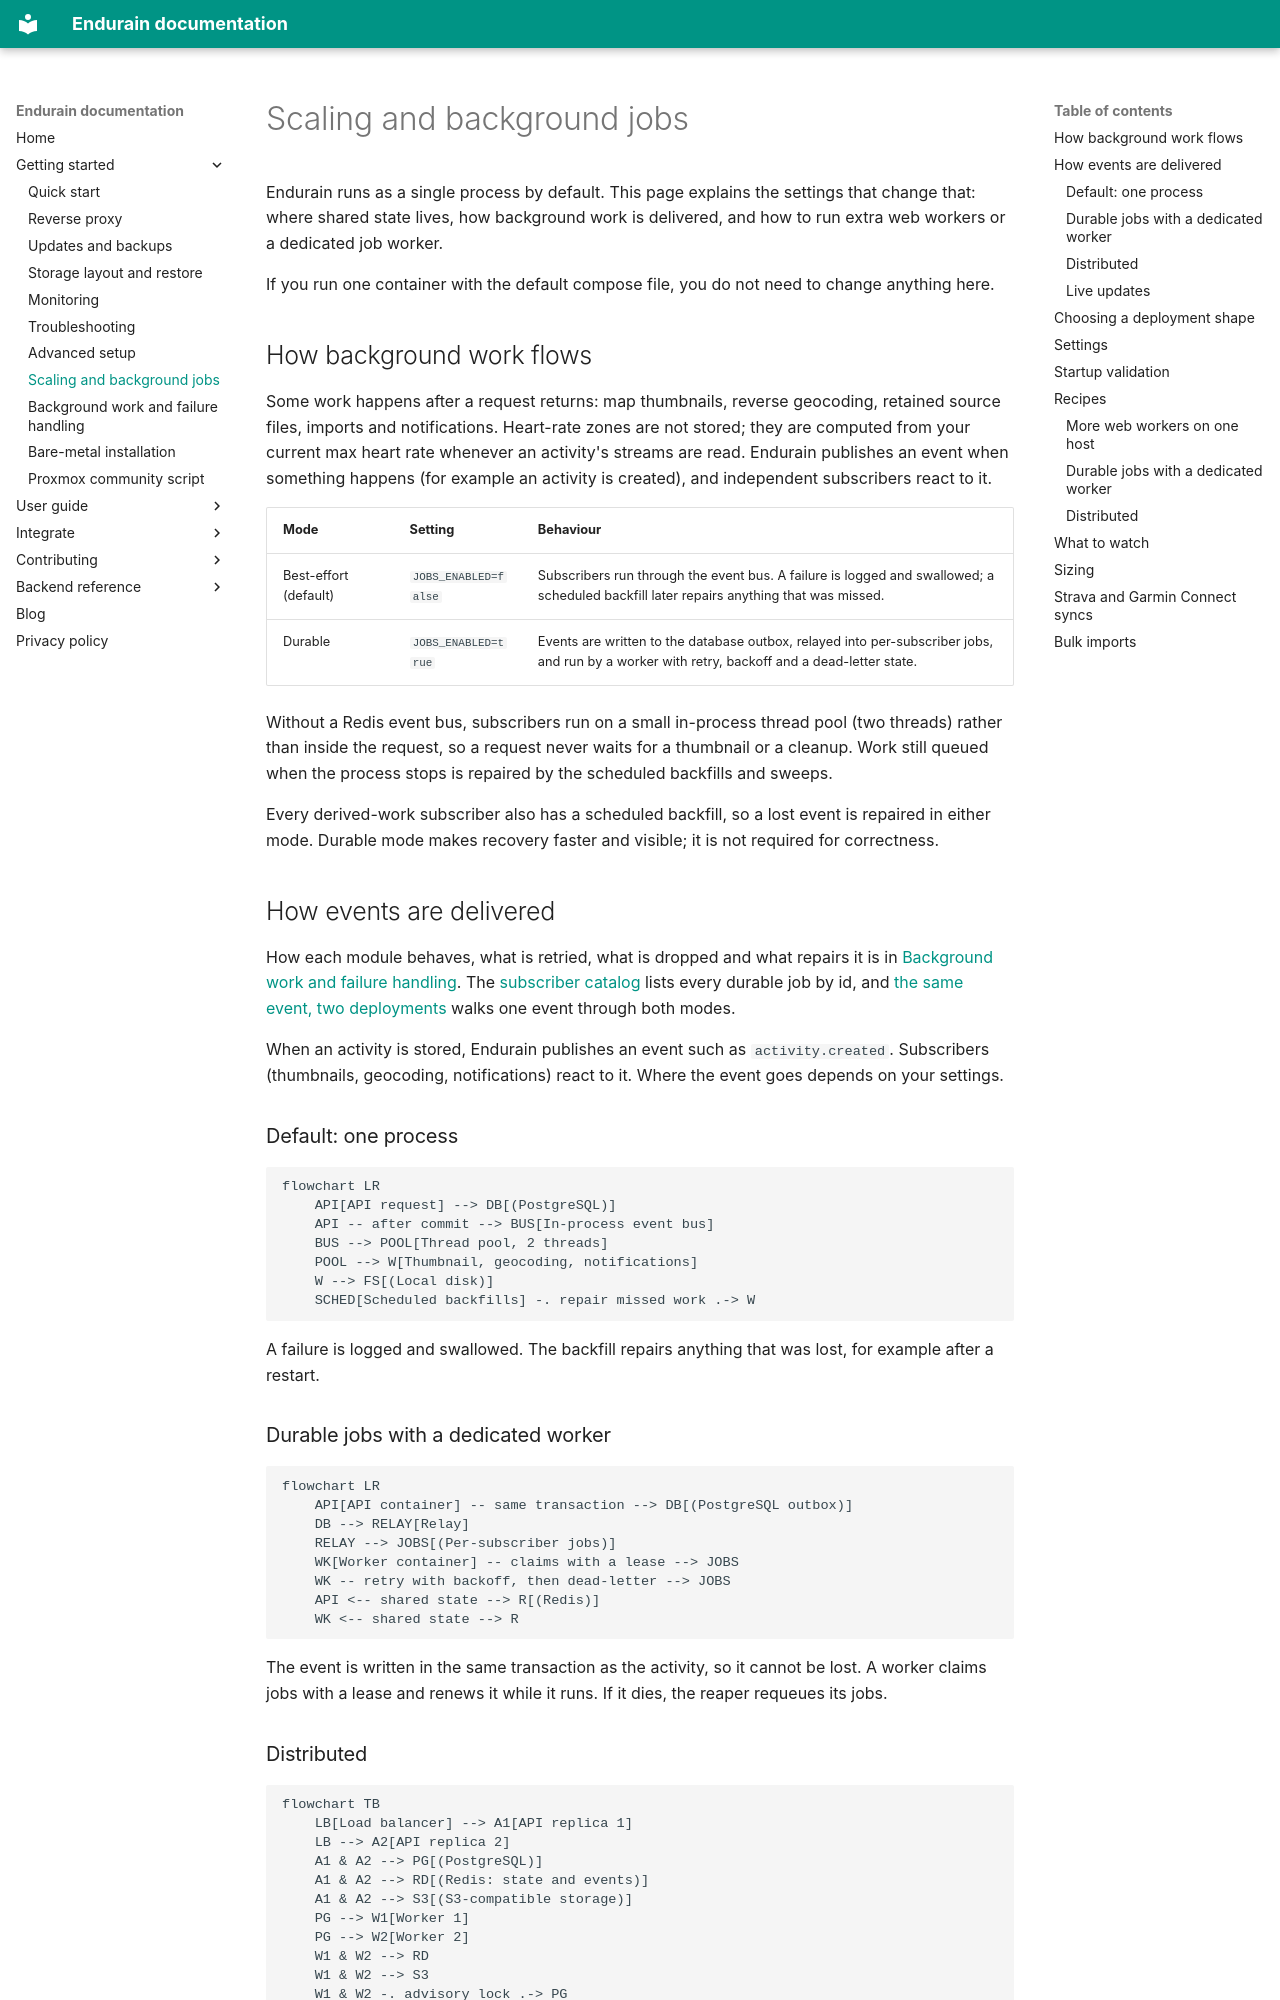

repository: endurain-project/endurain · page: getting-started/scaling-and-background-jobs/index.html · generator: mkdocs

# Scaling and background jobs

Endurain runs as a single process by default. This page explains the settings that change that: where shared state lives, how background work is delivered, and how to run extra web workers or a dedicated job worker.

If you run one container with the default compose file, you do not need to change anything here.

## How background work flows

Some work happens after a request returns: map thumbnails, reverse geocoding, retained source files, imports and notifications. Heart-rate zones are not stored; they are computed from your current max heart rate whenever an activity's streams are read. Endurain publishes an event when something happens (for example an activity is created), and independent subscribers react to it.

| Mode | Setting | Behaviour |
| --- | --- | --- |
| Best-effort (default) | `JOBS_ENABLED=false` | Subscribers run through the event bus. A failure is logged and swallowed; a scheduled backfill later repairs anything that was missed. |
| Durable | `JOBS_ENABLED=true` | Events are written to the database outbox, relayed into per-subscriber jobs, and run by a worker with retry, backoff and a dead-letter state. |

Without a Redis event bus, subscribers run on a small in-process thread pool (two threads) rather than inside the request, so a request never waits for a thumbnail or a cleanup. Work still queued when the process stops is repaired by the scheduled backfills and sweeps.

Every derived-work subscriber also has a scheduled backfill, so a lost event is repaired in either mode. Durable mode makes recovery faster and visible; it is not required for correctness.

## How events are delivered

How each module behaves, what is retried, what is dropped and what repairs it is in [Background work and failure handling](background-work-by-module.md). The [subscriber catalog](background-work-by-module.md#subscriber-catalog) lists every durable job by id, and [the same event, two deployments](background-work-by-module.md#the-same-event-two-deployments) walks one event through both modes.

When an activity is stored, Endurain publishes an event such as `activity.created`. Subscribers (thumbnails, geocoding, notifications) react to it. Where the event goes depends on your settings.

### Default: one process

```mermaid
flowchart LR
    API[API request] --> DB[(PostgreSQL)]
    API -- after commit --> BUS[In-process event bus]
    BUS --> POOL[Thread pool, 2 threads]
    POOL --> W[Thumbnail, geocoding, notifications]
    W --> FS[(Local disk)]
    SCHED[Scheduled backfills] -. repair missed work .-> W
```

A failure is logged and swallowed. The backfill repairs anything that was lost, for example after a restart.

### Durable jobs with a dedicated worker

```mermaid
flowchart LR
    API[API container] -- same transaction --> DB[(PostgreSQL outbox)]
    DB --> RELAY[Relay]
    RELAY --> JOBS[(Per-subscriber jobs)]
    WK[Worker container] -- claims with a lease --> JOBS
    WK -- retry with backoff, then dead-letter --> JOBS
    API <-- shared state --> R[(Redis)]
    WK <-- shared state --> R
```

The event is written in the same transaction as the activity, so it cannot be lost. A worker claims jobs with a lease and renews it while it runs. If it dies, the reaper requeues its jobs.

### Distributed

```mermaid
flowchart TB
    LB[Load balancer] --> A1[API replica 1]
    LB --> A2[API replica 2]
    A1 & A2 --> PG[(PostgreSQL)]
    A1 & A2 --> RD[(Redis: state and events)]
    A1 & A2 --> S3[(S3-compatible storage)]
    PG --> W1[Worker 1]
    PG --> W2[Worker 2]
    W1 & W2 --> RD
    W1 & W2 --> S3
    W1 & W2 -. advisory lock .-> PG
```

Replicas share no local state: rate limits, login lockout and pending MFA live in Redis, files live in the bucket, a PostgreSQL advisory lock makes sure a scheduled job runs on one replica at a time, and a mark in the shared state makes it run once per interval rather than once per replica.
